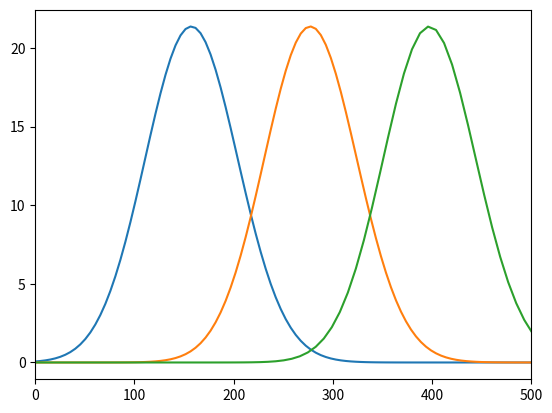

Write Python code to recreate this figure.
import numpy as np
import matplotlib.pyplot as plt
from scipy.stats import norm


# generate a skewed normal distribution
def skewed_normal(x, mu, sigma, alpha):
    """
    generate a skewed normal distribution
    :param x: the x values
    :param mu: the mean
    :param sigma: the standard deviation
    :param alpha: the skewness
    :return: the skewed normal distribution
    """
    t = (x - mu) / sigma
    return 2 * sigma * norm.pdf(t) * norm.cdf(alpha * t)


# define the x range
x = np.linspace(0, 500, 100)
# define the parameters
mu = 140
sigma = 50
alpha = 0.5
# plot the function
plt.plot(x, skewed_normal(x, mu, sigma, alpha))
# limit the x axis
plt.xlim(0, 500)
plt.show()

# plot another figure by moving the mean
# define the x range
x = np.linspace(0, 500, 100)
# define the parameters
mu = 260
sigma = 50
alpha = 0.5
# plot the function
plt.plot(x, skewed_normal(x, mu, sigma, alpha))
# limit the x axis
plt.xlim(0, 500)
plt.show()

# plot another figure by moving the mean
# define the x range
x = np.linspace(0, 800, 100)
# define the parameters
mu = 380
sigma = 50
alpha = 0.5
# plot the function
plt.plot(x, skewed_normal(x, mu, sigma, alpha))
# limit the x axis
plt.xlim(0, 500)
plt.show()
